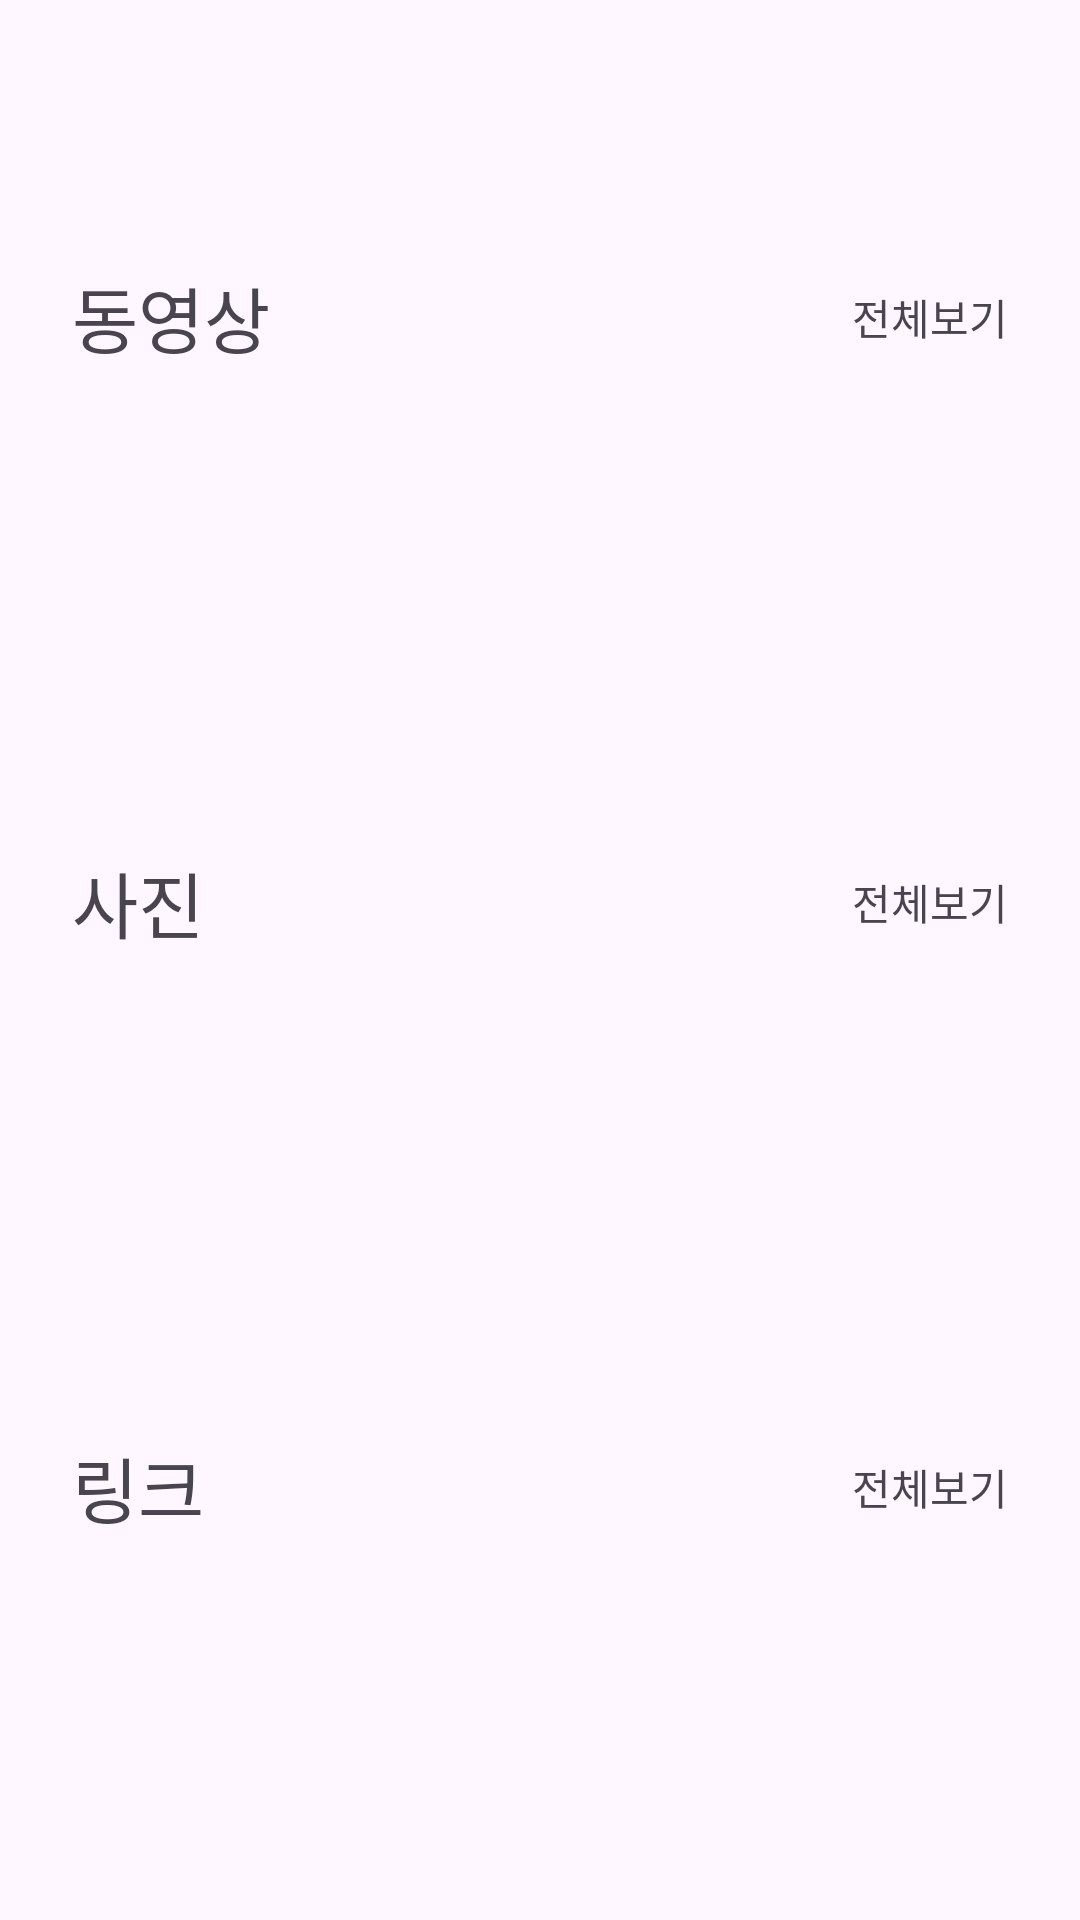

Android layout source for this screen:
<!-- AndroidManifest.xml: application theme Theme.Mute -->
<!-- res/layout/fragment_my_list_detail.xml -->
<?xml version="1.0" encoding="utf-8"?>
<layout xmlns:android="http://schemas.android.com/apk/res/android"
    xmlns:app="http://schemas.android.com/apk/res-auto"
    xmlns:tools="http://schemas.android.com/tools">

    <data>

        <variable
            name="my_list_name"
            type="String" />
    </data>

    <androidx.core.widget.NestedScrollView
        android:layout_width="match_parent"
        android:layout_height="match_parent"
        tools:context=".ui.detail.MyListDetailFragment">

        <androidx.constraintlayout.widget.ConstraintLayout
            android:layout_width="match_parent"
            android:layout_height="match_parent">

            <com.google.android.material.appbar.AppBarLayout
                android:id="@+id/layout_my_list_detail_top"
                android:layout_width="0dp"
                android:layout_height="wrap_content"
                app:layout_constraintEnd_toEndOf="parent"
                app:layout_constraintStart_toStartOf="parent"
                app:layout_constraintTop_toTopOf="parent">

                <com.google.android.material.appbar.MaterialToolbar
                    android:layout_width="match_parent"
                    android:layout_height="wrap_content"
                    app:title="@{my_list_name}"
                    app:titleCentered="true" />
            </com.google.android.material.appbar.AppBarLayout>

            <TextView
                android:id="@+id/tv_my_list_detail_video"
                android:layout_width="wrap_content"
                android:layout_height="wrap_content"
                android:layout_marginHorizontal="24dp"
                android:layout_marginTop="24dp"
                android:text="@string/video"
                android:textSize="24sp"
                app:layout_constraintStart_toStartOf="parent"
                app:layout_constraintTop_toBottomOf="@id/layout_my_list_detail_top" />

            <androidx.recyclerview.widget.RecyclerView
                android:id="@+id/rv_my_list_detail_video"
                android:layout_width="0dp"
                android:layout_height="wrap_content"
                android:layout_marginHorizontal="24dp"
                android:layout_marginTop="16dp"
                android:minHeight="120dp"
                android:orientation="horizontal"
                app:layoutManager="androidx.recyclerview.widget.LinearLayoutManager"
                app:layout_constraintEnd_toEndOf="parent"
                app:layout_constraintStart_toStartOf="parent"
                app:layout_constraintTop_toBottomOf="@id/tv_my_list_detail_video" />

            <TextView
                android:id="@+id/tv_my_list_detail_video_all"
                android:layout_width="wrap_content"
                android:layout_height="wrap_content"
                android:layout_marginHorizontal="24dp"
                android:text="@string/all"
                app:layout_constraintBottom_toBottomOf="@id/tv_my_list_detail_video"
                app:layout_constraintEnd_toEndOf="parent"
                app:layout_constraintTop_toTopOf="@id/tv_my_list_detail_video" />

            <TextView
                android:id="@+id/tv_my_list_detail_photo"
                android:layout_width="wrap_content"
                android:layout_height="wrap_content"
                android:layout_marginHorizontal="24dp"
                android:layout_marginTop="24dp"
                android:text="@string/photo"
                android:textSize="24sp"
                app:layout_constraintStart_toStartOf="parent"
                app:layout_constraintTop_toBottomOf="@id/rv_my_list_detail_video" />

            <androidx.recyclerview.widget.RecyclerView
                android:id="@+id/rv_my_list_detail_photo"
                android:layout_width="0dp"
                android:layout_height="wrap_content"
                android:layout_marginHorizontal="24dp"
                android:layout_marginTop="16dp"
                android:minHeight="120dp"
                android:orientation="horizontal"
                app:layoutManager="androidx.recyclerview.widget.LinearLayoutManager"
                app:layout_constraintEnd_toEndOf="parent"
                app:layout_constraintStart_toStartOf="parent"
                app:layout_constraintTop_toBottomOf="@id/tv_my_list_detail_photo" />

            <TextView
                android:id="@+id/tv_my_list_detail_photo_all"
                android:layout_width="wrap_content"
                android:layout_height="wrap_content"
                android:layout_marginHorizontal="24dp"
                android:text="@string/all"
                app:layout_constraintBottom_toBottomOf="@id/tv_my_list_detail_photo"
                app:layout_constraintEnd_toEndOf="parent"
                app:layout_constraintTop_toTopOf="@id/tv_my_list_detail_photo" />

            <TextView
                android:id="@+id/tv_my_list_detail_link"
                android:layout_width="wrap_content"
                android:layout_height="wrap_content"
                android:layout_marginHorizontal="24dp"
                android:layout_marginTop="24dp"
                android:text="@string/link"
                android:textSize="24sp"
                app:layout_constraintStart_toStartOf="parent"
                app:layout_constraintTop_toBottomOf="@id/rv_my_list_detail_photo" />

            <androidx.recyclerview.widget.RecyclerView
                android:id="@+id/rv_my_list_detail_link"
                android:layout_width="0dp"
                android:layout_height="wrap_content"
                android:layout_marginHorizontal="24dp"
                android:layout_marginTop="16dp"
                android:minHeight="120dp"
                android:orientation="vertical"
                app:layoutManager="androidx.recyclerview.widget.LinearLayoutManager"
                app:layout_constraintEnd_toEndOf="parent"
                app:layout_constraintStart_toStartOf="parent"
                app:layout_constraintTop_toBottomOf="@id/tv_my_list_detail_link" />

            <TextView
                android:id="@+id/tv_my_list_detail_link_all"
                android:layout_width="wrap_content"
                android:layout_height="wrap_content"
                android:layout_marginHorizontal="24dp"
                android:text="@string/all"
                app:layout_constraintBottom_toBottomOf="@id/tv_my_list_detail_link"
                app:layout_constraintEnd_toEndOf="parent"
                app:layout_constraintTop_toTopOf="@id/tv_my_list_detail_link" />

        </androidx.constraintlayout.widget.ConstraintLayout>
    </androidx.core.widget.NestedScrollView>
</layout>
<!-- resources referenced by this layout -->
<resources>
  <string name="all">전체보기</string>
  <string name="link">링크</string>
  <string name="photo">사진</string>
  <string name="video">동영상</string>
  <style name="Theme.Mute" parent="Base.Theme.Mute" />
  <style name="Base.Theme.Mute" parent="Theme.Material3.DayNight.NoActionBar">
          
          
      </style>
</resources>
